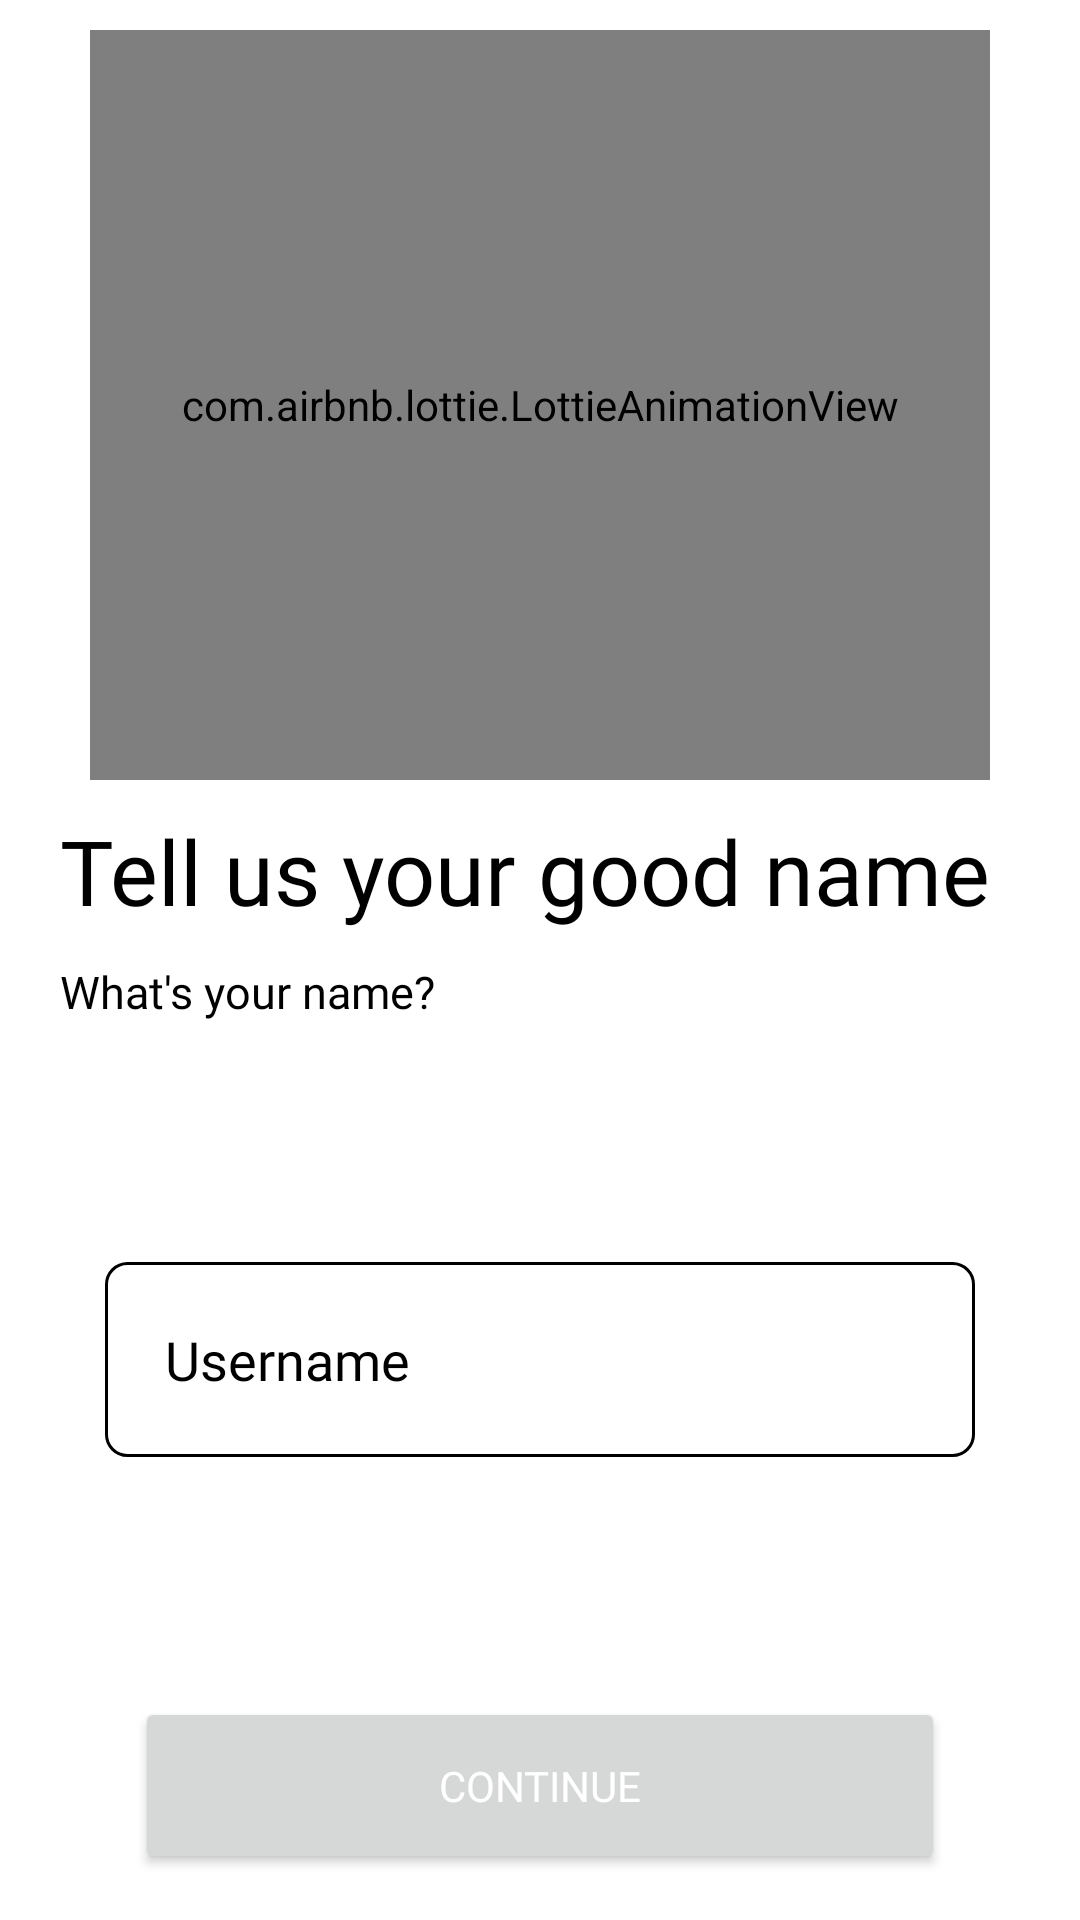

Write the Android layout XML for this screen, with the resource values it uses.
<!-- AndroidManifest.xml: application theme AppTheme -->
<!-- res/layout/activity_name.xml -->
<?xml version="1.0" encoding="utf-8"?>
<RelativeLayout xmlns:android="http://schemas.android.com/apk/res/android"
    xmlns:app="http://schemas.android.com/apk/res-auto"
    xmlns:tools="http://schemas.android.com/tools"
    android:layout_width="match_parent"
    android:layout_height="match_parent"
    tools:context=".PhoneNumberActivity"
    android:background="@color/white">

    <com.airbnb.lottie.LottieAnimationView
        android:id="@+id/imagescratch"
        android:layout_width="300dp"
        android:layout_height="250dp"
        android:layout_marginTop="10dp"
        android:layout_centerHorizontal="true"
        app:lottie_autoPlay="true"
        app:lottie_loop="true"
        app:lottie_rawRes="@raw/profileimg" />

    <TextView
        android:id="@+id/tellusyourname"
        android:layout_width="wrap_content"
        android:layout_height="wrap_content"
        android:layout_below="@id/imagescratch"
        android:layout_marginLeft="20dp"
        android:layout_marginTop="10dp"
        android:fontFamily="@font/poppinsmedium"
        android:text="Tell us your good name"
        android:textColor="@color/black"
        android:textSize="30sp" />

    <TextView
        android:id="@+id/textphone"
        android:layout_width="wrap_content"
        android:layout_height="wrap_content"
        android:layout_below="@id/tellusyourname"
        android:layout_marginLeft="20dp"
        android:layout_marginTop="10dp"
        android:fontFamily="@font/poppinsmedium"
        android:text="What's your name?"
        android:textColor="@color/black"
        android:textSize="15sp" />


    <EditText
        android:id="@+id/name"
        android:layout_width="match_parent"
        android:layout_height="65dp"
        android:layout_below="@id/textphone"
        android:layout_centerHorizontal="true"
        android:layout_marginLeft="70dp"
        android:layout_marginTop="80dp"
        android:background="@drawable/edittextback"
        android:fontFamily="@font/poppinsmedium"
        android:hint="Username"
        android:inputType="text"
        android:paddingLeft="20dp"
        android:textColorHint="@color/black" />

    <Button
        android:id="@+id/continuebtn"
        android:layout_width="270dp"
        android:layout_height="wrap_content"
        android:layout_below="@id/name"
        android:layout_centerHorizontal="true"
        android:layout_marginTop="80dp"
        android:fontFamily="@font/poppinsmedium"
        android:padding="20dp"
        android:text="Continue"
        android:textColor="@color/white" />

</RelativeLayout>
<!-- resources referenced by this layout -->
<resources>
  <color name="black">#000000</color>
  <color name="white">#ffffff</color>
  <!-- drawable edittextback (drawable-v24) -->
  <?xml version="1.0" encoding="utf-8"?>
  <shape android:shape="rectangle" xmlns:android="http://schemas.android.com/apk/res/android">
  
      <solid android:color="@color/white"/>
      <corners android:radius="7dp"/>
  
      <stroke android:color="@color/black"
          android:width="1dp"/>
  
  
  
  </shape>
  <style name="AppTheme" parent="Theme.MaterialComponents.Light.DarkActionBar">
  
          <item name="colorPrimary">@color/colorPrimary</item>
          <item name="colorPrimaryDark">@color/colorPrimaryDark</item>
          <item name="colorAccent">@color/colorAccent</item>
  
      </style>
  <color name="colorPrimary">#6200EE</color>
  <color name="colorPrimaryDark">#6658d3</color>
  <color name="colorAccent">#6658d3</color>
</resources>
